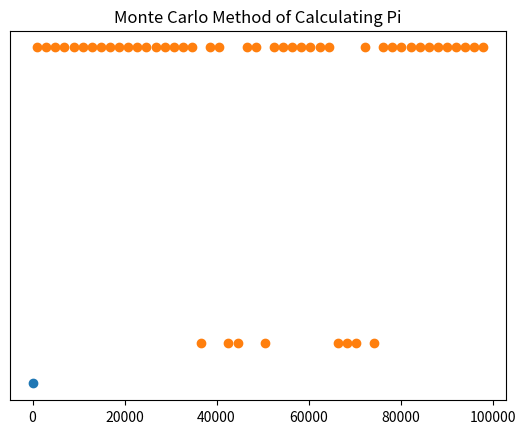

The script that saved this image:
'''
Finalised basic monte carlo calculating pi task
'''
from numpy import pi, random, arange
import matplotlib.pyplot as plt
import time


class mc():
    def __init__(self):
        self.radius = 1
        self.trials = 1000000


def pin_dropper(n, r):
    """ Creates random coordinates in separate lists
    and compares to see if in circle"""
    # initialise empty sets
    out_x = []
    out_y = []
    in_x = []
    in_y = []
    # all points outside circle get added to one list,
    # within the circle another.
    for _ in range(n):
        xs = random.uniform(-r, r)
        ys = random.uniform(-r, r)
        if xs**2 + ys**2 >= r**2:
            out_x.append(xs)
            out_y.append(ys)
        else:
            in_x.append(xs)
            in_y.append(ys)
        return out_x, out_y, in_x, in_y


def pi_calc(n, r):
    """ Calculates pi from random pin drops"""
    out_x, _, in_x, _ = pin_dropper(n, r)
    # Using number of points as proportional to area
    circle_area = len(in_x)
    square_area = len(out_x) + len(in_x)
    guess_pi = 4 * (circle_area / square_area)
    err_pi = 100 * (abs(guess_pi - pi) / pi)

    return guess_pi, err_pi


def pi_plotter(n, r):
    """Scatter plot of points. 'Circle' points are pink, outside blue."""
    out_x, out_y, in_x, in_y = pin_dropper(n, r)
    guess_pi, err_pi = pi_calc(n, r)
    plt.scatter(out_x, out_y)
    plt.scatter(in_x, in_y, color='magenta')
    # plt.plot(xc, yc, color='r', ls='--')
    plt.grid()
    plt.title('Monte Carlo Method of Calculating Pi')
    print('Pi = ', guess_pi, '+/-', err_pi)
    plt.show()
    return None


def plot_guess_accuracy(n_start, n_stop, r):
    """with an array of different iteration sizes, demonstrates
    the increase in simulation accuracy with iteration increase"""
    step = int((n_stop - n_start) / 50)
    iter_array = range(n_start, n_stop, step)
    guess_list = []
    guess_errs = []
    for n in iter_array:
        guess_pi, err_pi = pi_calc(n, r)
        guess_list.append(guess_pi)
        guess_errs.append(err_pi)
    values = arange(pi, pi, pi/10)
    labels = []
    for i in values:
        label = 'π %.3f' % i
        labels.append(label)
    plt.yticks(values, labels)
    plt.scatter(iter_array, guess_list)
    plt.grid()
    plt.show()
    return iter_array, guess_list, guess_errs


obj = mc()
start = time.time()
n0 = 1000
nend = 100000
pi_plotter(obj.trials, obj.radius)
plot_guess_accuracy(n0, nend, obj.radius)

end = time.time()
elapsed = end - start
print('<<< Run time =', elapsed, '>>>')
